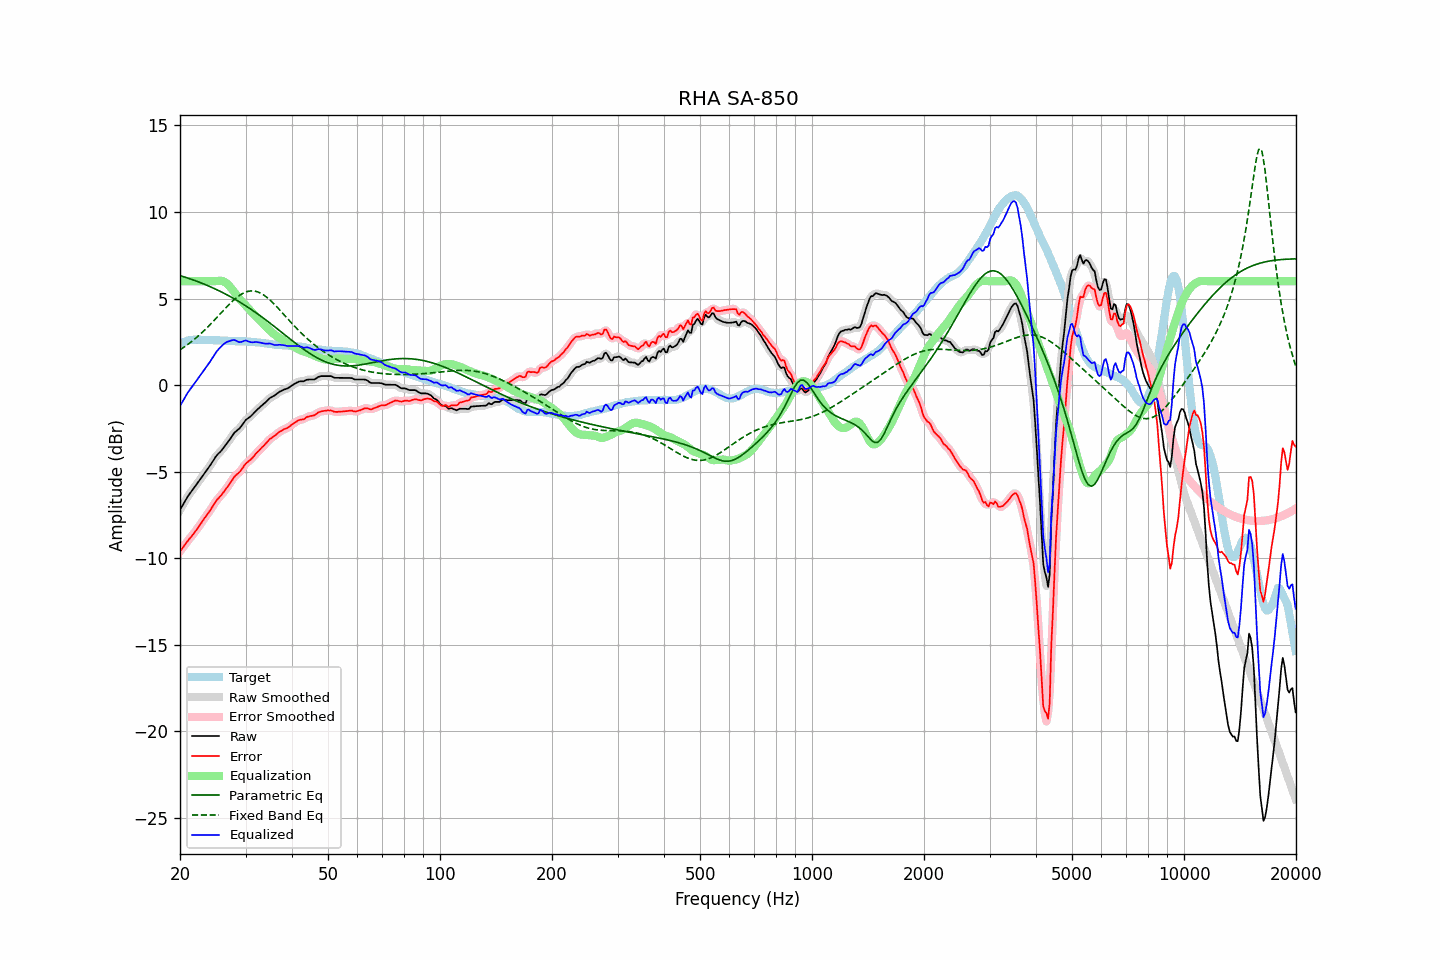

Data behind this chart, as committed beside it:
frequency, raw, error, smoothed, error_smoothed, equalization, parametric_eq, fixed_band_eq, equalized_raw, equalized_smoothed, target
20.00, -7.21, -9.61, -7.22, -9.61, 6.00, 6.32, 2.04, -1.21, -1.22, 2.40
20.20, -7.05, -9.49, -7.05, -9.49, 6.00, 6.30, 2.10, -1.05, -1.05, 2.44
20.40, -6.89, -9.37, -6.89, -9.36, 6.00, 6.27, 2.16, -0.89, -0.89, 2.48
20.61, -6.74, -9.23, -6.73, -9.24, 6.00, 6.24, 2.22, -0.74, -0.73, 2.50
20.81, -6.57, -9.11, -6.57, -9.11, 6.00, 6.21, 2.29, -0.57, -0.57, 2.54
21.02, -6.41, -8.99, -6.42, -8.99, 6.00, 6.18, 2.36, -0.41, -0.42, 2.58
21.23, -6.28, -8.87, -6.28, -8.88, 6.00, 6.15, 2.43, -0.28, -0.28, 2.59
21.44, -6.16, -8.77, -6.16, -8.76, 6.00, 6.11, 2.50, -0.16, -0.16, 2.61
21.66, -6.03, -8.65, -6.03, -8.65, 6.00, 6.08, 2.57, -0.03, -0.03, 2.62
21.87, -5.90, -8.52, -5.91, -8.53, 6.00, 6.05, 2.65, 0.10, 0.09, 2.61
22.09, -5.78, -8.41, -5.78, -8.40, 6.00, 6.01, 2.72, 0.22, 0.22, 2.62
22.31, -5.65, -8.28, -5.65, -8.28, 6.00, 5.98, 2.81, 0.35, 0.35, 2.62
22.54, -5.53, -8.15, -5.52, -8.14, 6.00, 5.94, 2.89, 0.47, 0.48, 2.62
22.76, -5.39, -8.01, -5.39, -8.01, 6.00, 5.91, 2.97, 0.61, 0.61, 2.61
22.99, -5.26, -7.87, -5.26, -7.87, 6.00, 5.87, 3.06, 0.74, 0.74, 2.60
23.22, -5.13, -7.74, -5.13, -7.73, 6.00, 5.83, 3.15, 0.87, 0.87, 2.60
23.45, -5.00, -7.59, -5.01, -7.60, 6.00, 5.79, 3.23, 1.00, 0.99, 2.59
23.69, -4.89, -7.48, -4.88, -7.47, 6.00, 5.75, 3.33, 1.11, 1.12, 2.59
23.92, -4.75, -7.34, -4.75, -7.34, 6.00, 5.72, 3.42, 1.25, 1.25, 2.59
24.16, -4.61, -7.21, -4.61, -7.21, 6.00, 5.67, 3.52, 1.39, 1.39, 2.60
24.40, -4.46, -7.06, -4.46, -7.06, 6.00, 5.63, 3.61, 1.54, 1.54, 2.60
24.65, -4.32, -6.91, -4.32, -6.91, 6.00, 5.59, 3.71, 1.68, 1.68, 2.59
24.89, -4.17, -6.76, -4.18, -6.77, 6.00, 5.55, 3.81, 1.83, 1.82, 2.59
25.14, -4.05, -6.64, -4.06, -6.65, 6.01, 5.50, 3.91, 1.96, 1.95, 2.59
25.39, -3.95, -6.54, -3.95, -6.54, 6.02, 5.46, 4.01, 2.07, 2.07, 2.59
25.65, -3.86, -6.44, -3.86, -6.44, 6.03, 5.41, 4.11, 2.16, 2.17, 2.58
25.91, -3.77, -6.33, -3.76, -6.33, 6.02, 5.37, 4.21, 2.25, 2.26, 2.57
26.16, -3.64, -6.21, -3.65, -6.21, 5.99, 5.32, 4.31, 2.35, 2.35, 2.57
26.43, -3.53, -6.09, -3.52, -6.09, 5.94, 5.27, 4.41, 2.42, 2.42, 2.56
26.69, -3.39, -5.96, -3.40, -5.96, 5.88, 5.23, 4.51, 2.48, 2.48, 2.56
26.96, -3.27, -5.83, -3.27, -5.83, 5.79, 5.18, 4.60, 2.52, 2.52, 2.55
27.23, -3.14, -5.70, -3.14, -5.69, 5.69, 5.12, 4.70, 2.55, 2.55, 2.55
27.50, -3.00, -5.56, -3.00, -5.55, 5.58, 5.07, 4.79, 2.58, 2.58, 2.55
27.77, -2.86, -5.40, -2.87, -5.41, 5.46, 5.02, 4.88, 2.60, 2.60, 2.54
28.05, -2.74, -5.28, -2.75, -5.29, 5.34, 4.97, 4.96, 2.60, 2.59, 2.54
28.33, -2.66, -5.19, -2.66, -5.19, 5.22, 4.91, 5.04, 2.55, 2.55, 2.53
28.62, -2.58, -5.11, -2.59, -5.11, 5.10, 4.86, 5.11, 2.51, 2.51, 2.53
28.90, -2.51, -5.04, -2.50, -5.03, 4.99, 4.80, 5.18, 2.47, 2.49, 2.53
29.19, -2.39, -4.92, -2.39, -4.92, 4.88, 4.75, 5.24, 2.49, 2.49, 2.53
29.48, -2.26, -4.80, -2.26, -4.79, 4.78, 4.69, 5.29, 2.52, 2.52, 2.53
29.78, -2.12, -4.65, -2.13, -4.66, 4.68, 4.63, 5.34, 2.56, 2.55, 2.52
30.08, -2.01, -4.54, -2.02, -4.55, 4.58, 4.57, 5.38, 2.58, 2.56, 2.53
30.38, -1.94, -4.45, -1.94, -4.45, 4.48, 4.51, 5.41, 2.54, 2.54, 2.51
30.68, -1.87, -4.38, -1.87, -4.38, 4.38, 4.45, 5.43, 2.50, 2.51, 2.51
30.99, -1.80, -4.30, -1.80, -4.30, 4.28, 4.39, 5.44, 2.47, 2.48, 2.50
31.30, -1.71, -4.21, -1.71, -4.21, 4.18, 4.32, 5.44, 2.47, 2.47, 2.50
31.61, -1.61, -4.11, -1.61, -4.10, 4.09, 4.26, 5.44, 2.48, 2.48, 2.50
31.93, -1.51, -3.99, -1.52, -4.00, 4.00, 4.19, 5.42, 2.48, 2.48, 2.47
32.24, -1.42, -3.88, -1.43, -3.89, 3.90, 4.13, 5.39, 2.48, 2.48, 2.46
32.57, -1.34, -3.80, -1.34, -3.79, 3.80, 4.06, 5.36, 2.46, 2.47, 2.46
32.89, -1.25, -3.70, -1.26, -3.70, 3.70, 4.00, 5.32, 2.45, 2.45, 2.45
33.22, -1.17, -3.60, -1.17, -3.61, 3.60, 3.93, 5.26, 2.43, 2.43, 2.43
33.55, -1.09, -3.52, -1.09, -3.51, 3.50, 3.86, 5.21, 2.41, 2.41, 2.43
33.89, -1.01, -3.42, -1.01, -3.42, 3.41, 3.79, 5.14, 2.39, 2.40, 2.40
34.23, -0.92, -3.33, -0.92, -3.32, 3.32, 3.72, 5.07, 2.39, 2.40, 2.40
34.57, -0.83, -3.21, -0.83, -3.22, 3.23, 3.65, 4.99, 2.40, 2.40, 2.38
34.92, -0.74, -3.11, -0.76, -3.13, 3.14, 3.58, 4.91, 2.40, 2.39, 2.37
35.27, -0.69, -3.06, -0.69, -3.05, 3.06, 3.51, 4.82, 2.37, 2.37, 2.37
35.62, -0.64, -2.99, -0.64, -2.99, 2.98, 3.43, 4.73, 2.34, 2.34, 2.34
35.97, -0.59, -2.92, -0.59, -2.92, 2.90, 3.36, 4.64, 2.31, 2.32, 2.33
... 635 more rows
